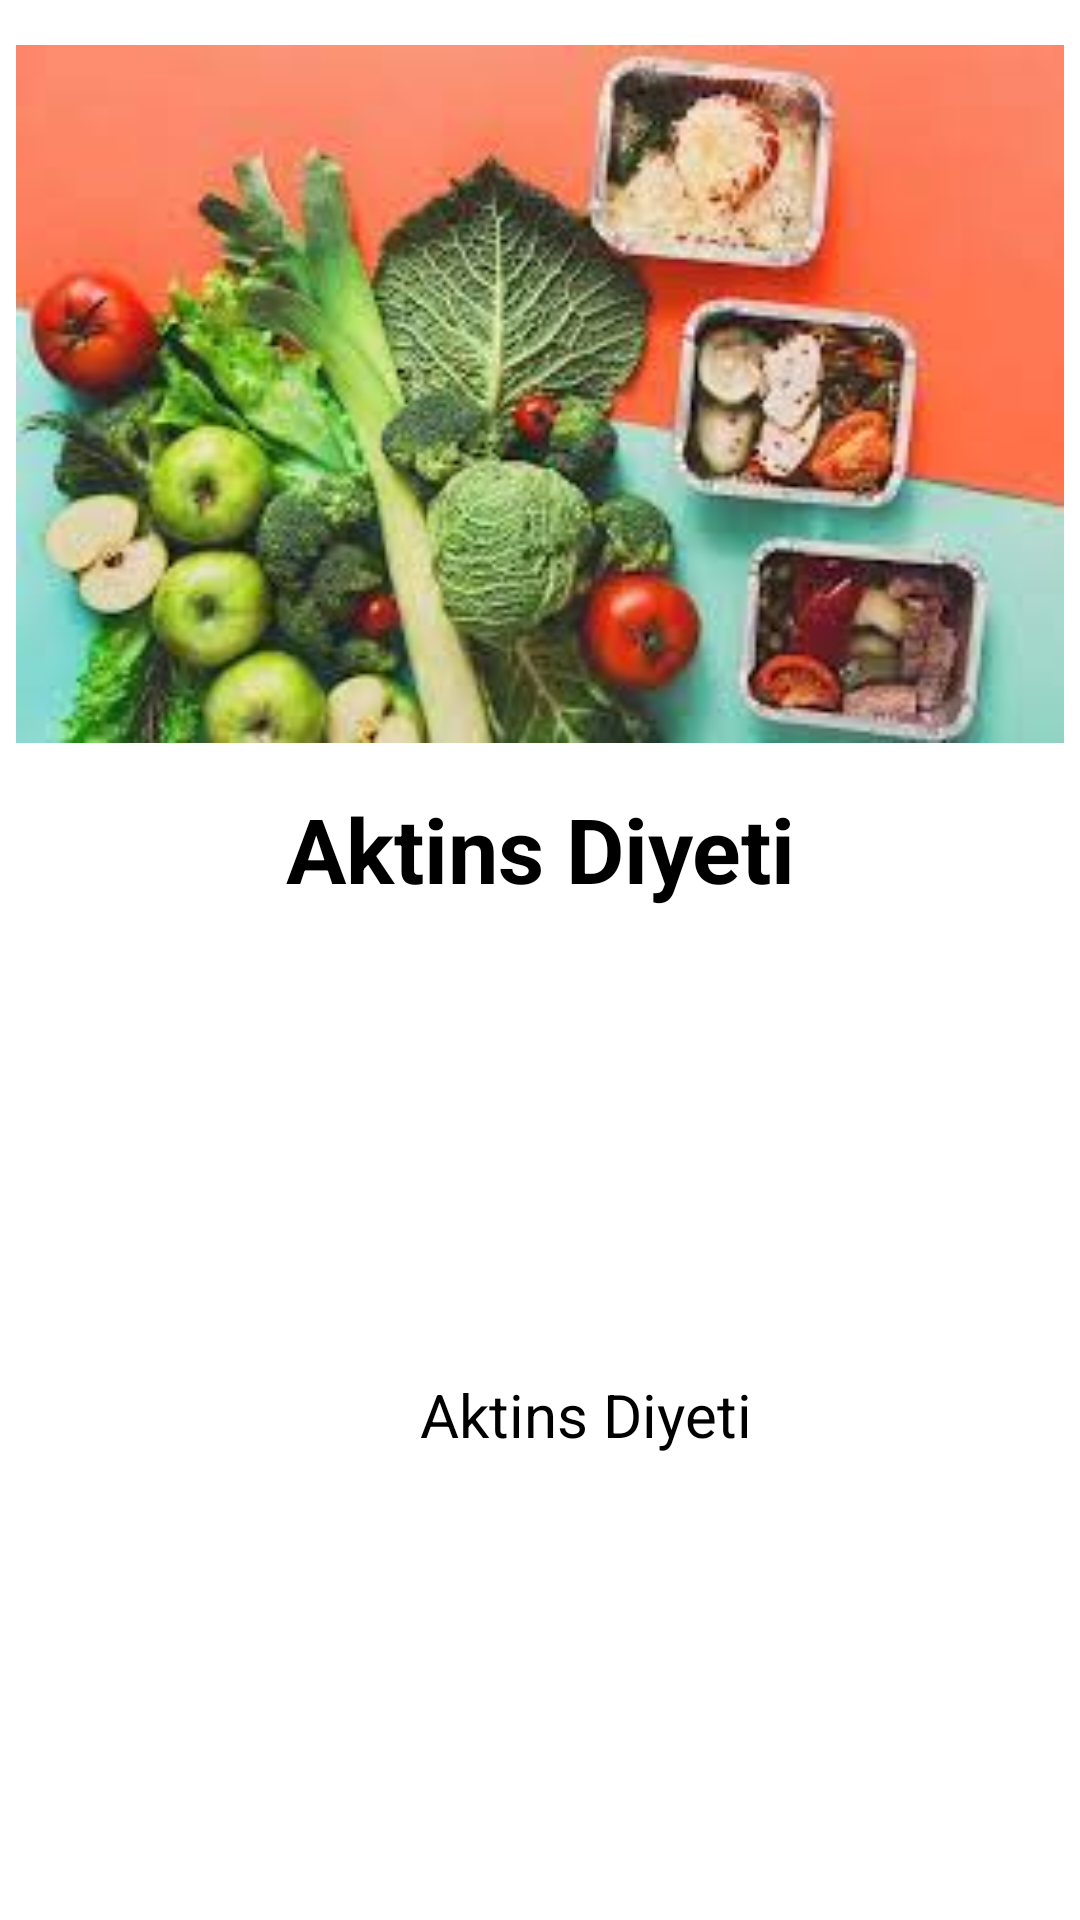

Layout XML and referenced resources for this Android screen:
<!-- AndroidManifest.xml: application theme Theme.DiyetOnerim -->
<!-- res/layout/activity_detail.xml -->
<?xml version="1.0" encoding="utf-8"?>
<LinearLayout xmlns:android="http://schemas.android.com/apk/res/android"
    xmlns:card_view="http://schemas.android.com/apk/res-auto"
    xmlns:tools="http://schemas.android.com/tools"
    android:layout_width="match_parent"
    android:orientation="vertical"
    android:layout_height="match_parent"
    tools:context=".ui.diet.DetailActivity">


    <ImageView
        android:id="@+id/img_diet_picture"
        android:layout_width="350dp"
        android:layout_height="wrap_content"
        android:layout_gravity="center"
        android:layout_marginTop="15dp"
        android:adjustViewBounds="true"
        android:src="@drawable/aktins" />

    <TextView
        android:id="@+id/txt_diet_title"
        android:layout_width="match_parent"
        android:layout_height="wrap_content"
        android:gravity="center"
        android:layout_marginTop="15dp"
        android:text="@string/aktins_diet"
        android:textColor="@color/black"
        android:textSize="30sp"
        android:textStyle="bold" />
    <ScrollView
        android:layout_width="match_parent"
        android:layout_height="match_parent"
        android:fillViewport="true">

    <TextView
        android:id="@+id/txt_diet_description"
        android:layout_width="match_parent"
        android:layout_height="match_parent"
        android:gravity="center"
        android:justificationMode="inter_word"
        android:layout_marginStart="15dp"
        android:layout_marginEnd="15dp"
        android:text="@string/aktins_diet"
        android:textColor="@color/black"
        android:textSize="20sp"
        />
    </ScrollView>

</LinearLayout>
<!-- resources referenced by this layout -->
<resources>
  <color name="black">#FF000000</color>
  <!-- drawable aktins: jpeg bitmap (drawable, 11557 bytes) -->
  <string name="aktins_diet">Aktins Diyeti</string>
  <style name="Theme.DiyetOnerim" parent="Theme.MaterialComponents.DayNight.NoActionBar">
          <item name="colorPrimary">#018C9A</item>
          <item name="colorPrimaryVariant">#FFFFFF</item>
          <item name="colorOnPrimary">@color/backgroudcolor</item>
          
          <item name="colorSecondary">@color/edittext</item>
          <item name="colorOnSecondary">@color/edittext</item>
          
          <item name="android:statusBarColor" tools:targetApi="l">@color/black</item>
          
      </style>
  <color name="backgroudcolor">#FFFFFFFF</color>
  <color name="edittext">#FFFFFF</color>
</resources>
